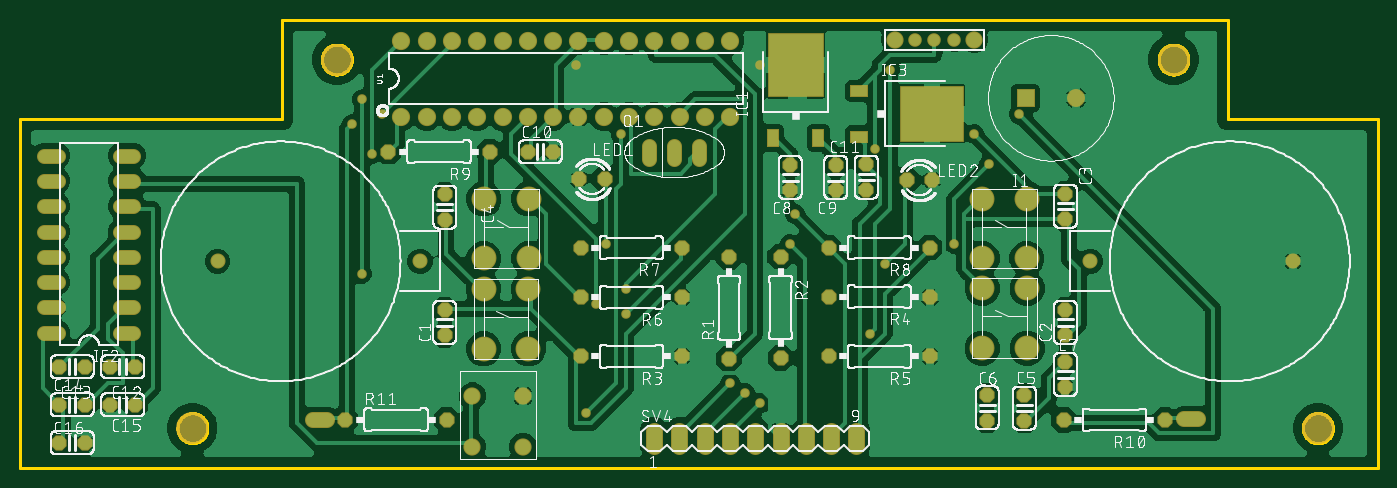
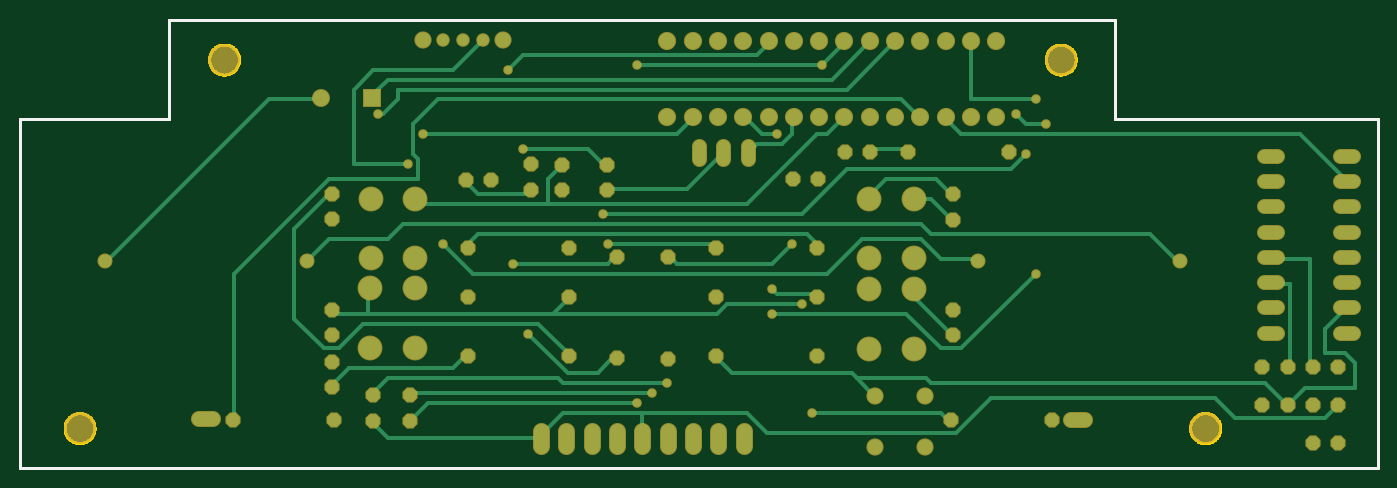
Circuit board: 8 layer files. Board 136.3 x 45.0 mm.
- bottom_copper: copper_bottom.gbr (11486 bytes)
- top_copper: copper_top.gbr (256210 bytes)
- outline: profile.gbr (7079 bytes)
- bottom_silk: silkscreen_bottom.gbr (332 bytes)
- top_silk: silkscreen_top.gbr (297445 bytes)
- bottom_mask: soldermask_bottom.gbr (4639 bytes)
- top_mask: soldermask_top.gbr (4879 bytes)
- paste: solderpaste_top.gbr (388 bytes)

=== bottom_copper: copper_bottom.gbr (11486 bytes, source omitted) ===
=== top_copper: copper_top.gbr (256210 bytes, source omitted) ===
=== outline: profile.gbr (7079 bytes, source omitted) ===
=== bottom_silk: silkscreen_bottom.gbr ===
G04 EAGLE Gerber RS-274X export*
G75*
%MOMM*%
%FSLAX34Y34*%
%LPD*%
%INSilkscreen Bottom*%
%IPPOS*%
%AMOC8*
5,1,8,0,0,1.08239X$1,22.5*%
G01*
%ADD10C,0.254000*%


D10*
X-738100Y0D02*
X625000Y0D01*
X625000Y350000D01*
X475000Y350000D01*
X475000Y450000D01*
X-475000Y450000D01*
X-475000Y350000D01*
X-738100Y350000D01*
X-738100Y0D01*
M02*

=== top_silk: silkscreen_top.gbr (297445 bytes, source omitted) ===
=== bottom_mask: soldermask_bottom.gbr ===
G04 EAGLE Gerber RS-274X export*
G75*
%MOMM*%
%FSLAX34Y34*%
%LPD*%
%INSoldermask Bottom*%
%IPPOS*%
%AMOC8*
5,1,8,0,0,1.08239X$1,22.5*%
G01*
%ADD10C,3.203200*%
%ADD11P,1.649562X8X112.500000*%
%ADD12C,2.503200*%
%ADD13C,1.803200*%
%ADD14R,1.803200X1.803200*%
%ADD15P,1.649562X8X202.500000*%
%ADD16P,1.649562X8X22.500000*%
%ADD17C,1.727200*%
%ADD18C,1.524000*%
%ADD19C,1.727200*%
%ADD20C,1.828800*%
%ADD21C,1.361200*%
%ADD22P,1.649562X8X292.500000*%
%ADD23C,1.511200*%
%ADD24C,1.611200*%
%ADD25C,0.959600*%


D10*
X-420000Y410000D03*
X-565000Y40000D03*
X420000Y410000D03*
X565000Y40000D03*
D11*
X-311800Y133400D03*
X-311800Y158800D03*
X311400Y133400D03*
X311400Y158800D03*
X311400Y250100D03*
X311400Y275500D03*
X-311600Y249300D03*
X-311600Y274700D03*
X270200Y47500D03*
X270200Y72900D03*
X232900Y47700D03*
X232900Y73100D03*
X311400Y81200D03*
X311400Y106600D03*
D12*
X-272700Y119800D03*
X-227700Y119800D03*
X-272700Y179800D03*
X-227700Y179800D03*
X228000Y120400D03*
X273000Y120400D03*
X228000Y180400D03*
X273000Y180400D03*
X227800Y210400D03*
X272800Y210400D03*
X227800Y270400D03*
X272800Y270400D03*
X-272400Y210400D03*
X-227400Y210400D03*
X-272400Y270400D03*
X-227400Y270400D03*
D13*
X322200Y371600D03*
D14*
X271400Y371600D03*
D15*
X-151300Y290300D03*
X-176700Y290300D03*
D16*
X152100Y289100D03*
X177500Y289100D03*
D17*
X-233100Y21400D03*
X-283900Y21400D03*
X-283900Y72200D03*
X-233100Y72200D03*
D18*
X-81400Y310496D02*
X-81400Y323704D01*
X-56400Y323704D02*
X-56400Y310496D01*
X-106400Y310496D02*
X-106400Y323704D01*
D11*
X-26200Y109900D03*
X-26200Y211500D03*
X25500Y110400D03*
X25500Y212000D03*
D15*
X-73700Y112000D03*
X-175300Y112000D03*
X175300Y172000D03*
X73700Y172000D03*
X175300Y112000D03*
X73700Y112000D03*
X-73700Y171200D03*
X-175300Y171200D03*
D16*
X-175300Y221200D03*
X-73700Y221200D03*
D15*
X175300Y221200D03*
X73700Y221200D03*
D19*
X-101600Y37320D02*
X-101600Y22080D01*
X-76200Y22080D02*
X-76200Y37320D01*
X-50800Y37320D02*
X-50800Y22080D01*
X-25400Y22080D02*
X-25400Y37320D01*
X0Y37320D02*
X0Y22080D01*
X25400Y22080D02*
X25400Y37320D01*
X50800Y37320D02*
X50800Y22080D01*
X76200Y22080D02*
X76200Y37320D01*
X101600Y37320D02*
X101600Y22080D01*
D20*
X-355300Y352800D03*
X-329900Y352800D03*
X-304500Y352800D03*
X-279100Y352800D03*
X-253700Y352800D03*
X-228300Y352800D03*
X-202900Y352800D03*
X-177500Y352800D03*
X-152100Y352800D03*
X-126700Y352800D03*
X-101300Y352800D03*
X-75900Y352800D03*
X-50500Y352800D03*
X-25100Y352800D03*
X-25100Y429000D03*
X-50500Y429000D03*
X-75900Y429000D03*
X-101300Y429000D03*
X-126700Y429000D03*
X-152100Y429000D03*
X-177500Y429000D03*
X-202900Y429000D03*
X-228300Y429000D03*
X-253700Y429000D03*
X-279100Y429000D03*
X-304500Y429000D03*
X-329900Y429000D03*
X-355300Y429000D03*
D17*
X140000Y430000D03*
D21*
X160000Y430000D03*
X180000Y430000D03*
X200000Y430000D03*
D17*
X220000Y430000D03*
D22*
X35100Y304600D03*
X35100Y279200D03*
X80800Y304400D03*
X80800Y279000D03*
D23*
X-336500Y207500D03*
X-539700Y207500D03*
X336500Y207500D03*
X539700Y207500D03*
D15*
X-266700Y317500D03*
X-368300Y317500D03*
D18*
X-624196Y135800D02*
X-637404Y135800D01*
X-637404Y161200D02*
X-624196Y161200D01*
X-624196Y288200D02*
X-637404Y288200D01*
X-637404Y313600D02*
X-624196Y313600D01*
X-624196Y186600D02*
X-637404Y186600D01*
X-637404Y212000D02*
X-624196Y212000D01*
X-624196Y262800D02*
X-637404Y262800D01*
X-637404Y237400D02*
X-624196Y237400D01*
X-700396Y313600D02*
X-713604Y313600D01*
X-713604Y288200D02*
X-700396Y288200D01*
X-700396Y262800D02*
X-713604Y262800D01*
X-713604Y237400D02*
X-700396Y237400D01*
X-700396Y212000D02*
X-713604Y212000D01*
X-713604Y186600D02*
X-700396Y186600D01*
X-700396Y161200D02*
X-713604Y161200D01*
X-713604Y135800D02*
X-700396Y135800D01*
D22*
X111600Y304800D03*
X111600Y279400D03*
D15*
X-622300Y101600D03*
X-647700Y101600D03*
X-673100Y101600D03*
X-698500Y101600D03*
D16*
X-698500Y63500D03*
X-673100Y63500D03*
D15*
X-622300Y63500D03*
X-647700Y63500D03*
D16*
X-698500Y25400D03*
X-673100Y25400D03*
D15*
X411400Y48300D03*
X309800Y48300D03*
D16*
X-411400Y48400D03*
X-309800Y48400D03*
D24*
X-429960Y48400D02*
X-444040Y48400D01*
X430960Y49200D02*
X445040Y49200D01*
D16*
X-228600Y317500D03*
X-203200Y317500D03*
D25*
X-150000Y225000D03*
X130000Y205000D03*
X-180000Y405000D03*
X5000Y405000D03*
X115000Y135000D03*
X135000Y400000D03*
X-160000Y165000D03*
X220000Y335000D03*
X-130000Y180000D03*
X-375000Y355000D03*
X-405000Y345000D03*
X-25000Y85000D03*
X5000Y65000D03*
X-10000Y75000D03*
X35000Y225000D03*
X-395000Y370000D03*
X-395000Y195000D03*
X-130000Y155000D03*
X-385000Y315000D03*
X40000Y255000D03*
X235000Y305000D03*
X200000Y225000D03*
X120000Y320000D03*
X265000Y355000D03*
X-170000Y55000D03*
X-135000Y335000D03*
M02*

=== top_mask: soldermask_top.gbr ===
G04 EAGLE Gerber RS-274X export*
G75*
%MOMM*%
%FSLAX34Y34*%
%LPD*%
%INSoldermask Top*%
%IPPOS*%
%AMOC8*
5,1,8,0,0,1.08239X$1,22.5*%
G01*
%ADD10C,3.203200*%
%ADD11P,1.649562X8X112.500000*%
%ADD12C,2.503200*%
%ADD13C,1.803200*%
%ADD14R,1.803200X1.803200*%
%ADD15R,5.603200X6.403200*%
%ADD16R,1.203200X1.803200*%
%ADD17P,1.649562X8X202.500000*%
%ADD18P,1.649562X8X22.500000*%
%ADD19C,1.727200*%
%ADD20C,1.524000*%
%ADD21C,1.727200*%
%ADD22C,1.828800*%
%ADD23C,1.361200*%
%ADD24P,1.649562X8X292.500000*%
%ADD25C,1.511200*%
%ADD26R,6.403200X5.603200*%
%ADD27R,1.803200X1.203200*%
%ADD28C,1.611200*%
%ADD29C,0.959600*%


D10*
X-420000Y410000D03*
X-565000Y40000D03*
X420000Y410000D03*
X565000Y40000D03*
D11*
X-311800Y133400D03*
X-311800Y158800D03*
X311400Y133400D03*
X311400Y158800D03*
X311400Y250100D03*
X311400Y275500D03*
X-311600Y249300D03*
X-311600Y274700D03*
X270200Y47500D03*
X270200Y72900D03*
X232900Y47700D03*
X232900Y73100D03*
X311400Y81200D03*
X311400Y106600D03*
D12*
X-272700Y119800D03*
X-227700Y119800D03*
X-272700Y179800D03*
X-227700Y179800D03*
X228000Y120400D03*
X273000Y120400D03*
X228000Y180400D03*
X273000Y180400D03*
X227800Y210400D03*
X272800Y210400D03*
X227800Y270400D03*
X272800Y270400D03*
X-272400Y210400D03*
X-227400Y210400D03*
X-272400Y270400D03*
X-227400Y270400D03*
D13*
X322200Y371600D03*
D14*
X271400Y371600D03*
D15*
X40700Y404500D03*
D16*
X17900Y331500D03*
X63500Y331500D03*
D17*
X-151300Y290300D03*
X-176700Y290300D03*
D18*
X152100Y289100D03*
X177500Y289100D03*
D19*
X-233100Y21400D03*
X-283900Y21400D03*
X-283900Y72200D03*
X-233100Y72200D03*
D20*
X-81400Y310496D02*
X-81400Y323704D01*
X-56400Y323704D02*
X-56400Y310496D01*
X-106400Y310496D02*
X-106400Y323704D01*
D11*
X-26200Y109900D03*
X-26200Y211500D03*
X25500Y110400D03*
X25500Y212000D03*
D17*
X-73700Y112000D03*
X-175300Y112000D03*
X175300Y172000D03*
X73700Y172000D03*
X175300Y112000D03*
X73700Y112000D03*
X-73700Y171200D03*
X-175300Y171200D03*
D18*
X-175300Y221200D03*
X-73700Y221200D03*
D17*
X175300Y221200D03*
X73700Y221200D03*
D21*
X-101600Y37320D02*
X-101600Y22080D01*
X-76200Y22080D02*
X-76200Y37320D01*
X-50800Y37320D02*
X-50800Y22080D01*
X-25400Y22080D02*
X-25400Y37320D01*
X0Y37320D02*
X0Y22080D01*
X25400Y22080D02*
X25400Y37320D01*
X50800Y37320D02*
X50800Y22080D01*
X76200Y22080D02*
X76200Y37320D01*
X101600Y37320D02*
X101600Y22080D01*
D22*
X-355300Y352800D03*
X-329900Y352800D03*
X-304500Y352800D03*
X-279100Y352800D03*
X-253700Y352800D03*
X-228300Y352800D03*
X-202900Y352800D03*
X-177500Y352800D03*
X-152100Y352800D03*
X-126700Y352800D03*
X-101300Y352800D03*
X-75900Y352800D03*
X-50500Y352800D03*
X-25100Y352800D03*
X-25100Y429000D03*
X-50500Y429000D03*
X-75900Y429000D03*
X-101300Y429000D03*
X-126700Y429000D03*
X-152100Y429000D03*
X-177500Y429000D03*
X-202900Y429000D03*
X-228300Y429000D03*
X-253700Y429000D03*
X-279100Y429000D03*
X-304500Y429000D03*
X-329900Y429000D03*
X-355300Y429000D03*
D19*
X140000Y430000D03*
D23*
X160000Y430000D03*
X180000Y430000D03*
X200000Y430000D03*
D19*
X220000Y430000D03*
D24*
X35100Y304600D03*
X35100Y279200D03*
X80800Y304400D03*
X80800Y279000D03*
D25*
X-336500Y207500D03*
X-539700Y207500D03*
X336500Y207500D03*
X539700Y207500D03*
D17*
X-266700Y317500D03*
X-368300Y317500D03*
D20*
X-624196Y135800D02*
X-637404Y135800D01*
X-637404Y161200D02*
X-624196Y161200D01*
X-624196Y288200D02*
X-637404Y288200D01*
X-637404Y313600D02*
X-624196Y313600D01*
X-624196Y186600D02*
X-637404Y186600D01*
X-637404Y212000D02*
X-624196Y212000D01*
X-624196Y262800D02*
X-637404Y262800D01*
X-637404Y237400D02*
X-624196Y237400D01*
X-700396Y313600D02*
X-713604Y313600D01*
X-713604Y288200D02*
X-700396Y288200D01*
X-700396Y262800D02*
X-713604Y262800D01*
X-713604Y237400D02*
X-700396Y237400D01*
X-700396Y212000D02*
X-713604Y212000D01*
X-713604Y186600D02*
X-700396Y186600D01*
X-700396Y161200D02*
X-713604Y161200D01*
X-713604Y135800D02*
X-700396Y135800D01*
D26*
X177400Y355600D03*
D27*
X104400Y378400D03*
X104400Y332800D03*
D24*
X111600Y304800D03*
X111600Y279400D03*
D17*
X-622300Y101600D03*
X-647700Y101600D03*
X-673100Y101600D03*
X-698500Y101600D03*
D18*
X-698500Y63500D03*
X-673100Y63500D03*
D17*
X-622300Y63500D03*
X-647700Y63500D03*
D18*
X-698500Y25400D03*
X-673100Y25400D03*
D17*
X411400Y48300D03*
X309800Y48300D03*
D18*
X-411400Y48400D03*
X-309800Y48400D03*
D28*
X-429960Y48400D02*
X-444040Y48400D01*
X430960Y49200D02*
X445040Y49200D01*
D18*
X-228600Y317500D03*
X-203200Y317500D03*
D29*
X-150000Y225000D03*
X130000Y205000D03*
X-180000Y405000D03*
X5000Y405000D03*
X115000Y135000D03*
X135000Y400000D03*
X-160000Y165000D03*
X220000Y335000D03*
X-130000Y180000D03*
X-375000Y355000D03*
X-405000Y345000D03*
X-25000Y85000D03*
X5000Y65000D03*
X-10000Y75000D03*
X35000Y225000D03*
X-395000Y370000D03*
X-395000Y195000D03*
X-130000Y155000D03*
X-385000Y315000D03*
X40000Y255000D03*
X235000Y305000D03*
X200000Y225000D03*
X120000Y320000D03*
X265000Y355000D03*
X-170000Y55000D03*
X-135000Y335000D03*
M02*

=== paste: solderpaste_top.gbr ===
G04 EAGLE Gerber RS-274X export*
G75*
%MOMM*%
%FSLAX34Y34*%
%LPD*%
%INSolderpaste Top*%
%IPPOS*%
%AMOC8*
5,1,8,0,0,1.08239X$1,22.5*%
G01*
%ADD10R,5.400000X6.200000*%
%ADD11R,1.000000X1.600000*%
%ADD12R,6.200000X5.400000*%
%ADD13R,1.600000X1.000000*%


D10*
X40700Y404500D03*
D11*
X17900Y331500D03*
X63500Y331500D03*
D12*
X177400Y355600D03*
D13*
X104400Y378400D03*
X104400Y332800D03*
M02*

